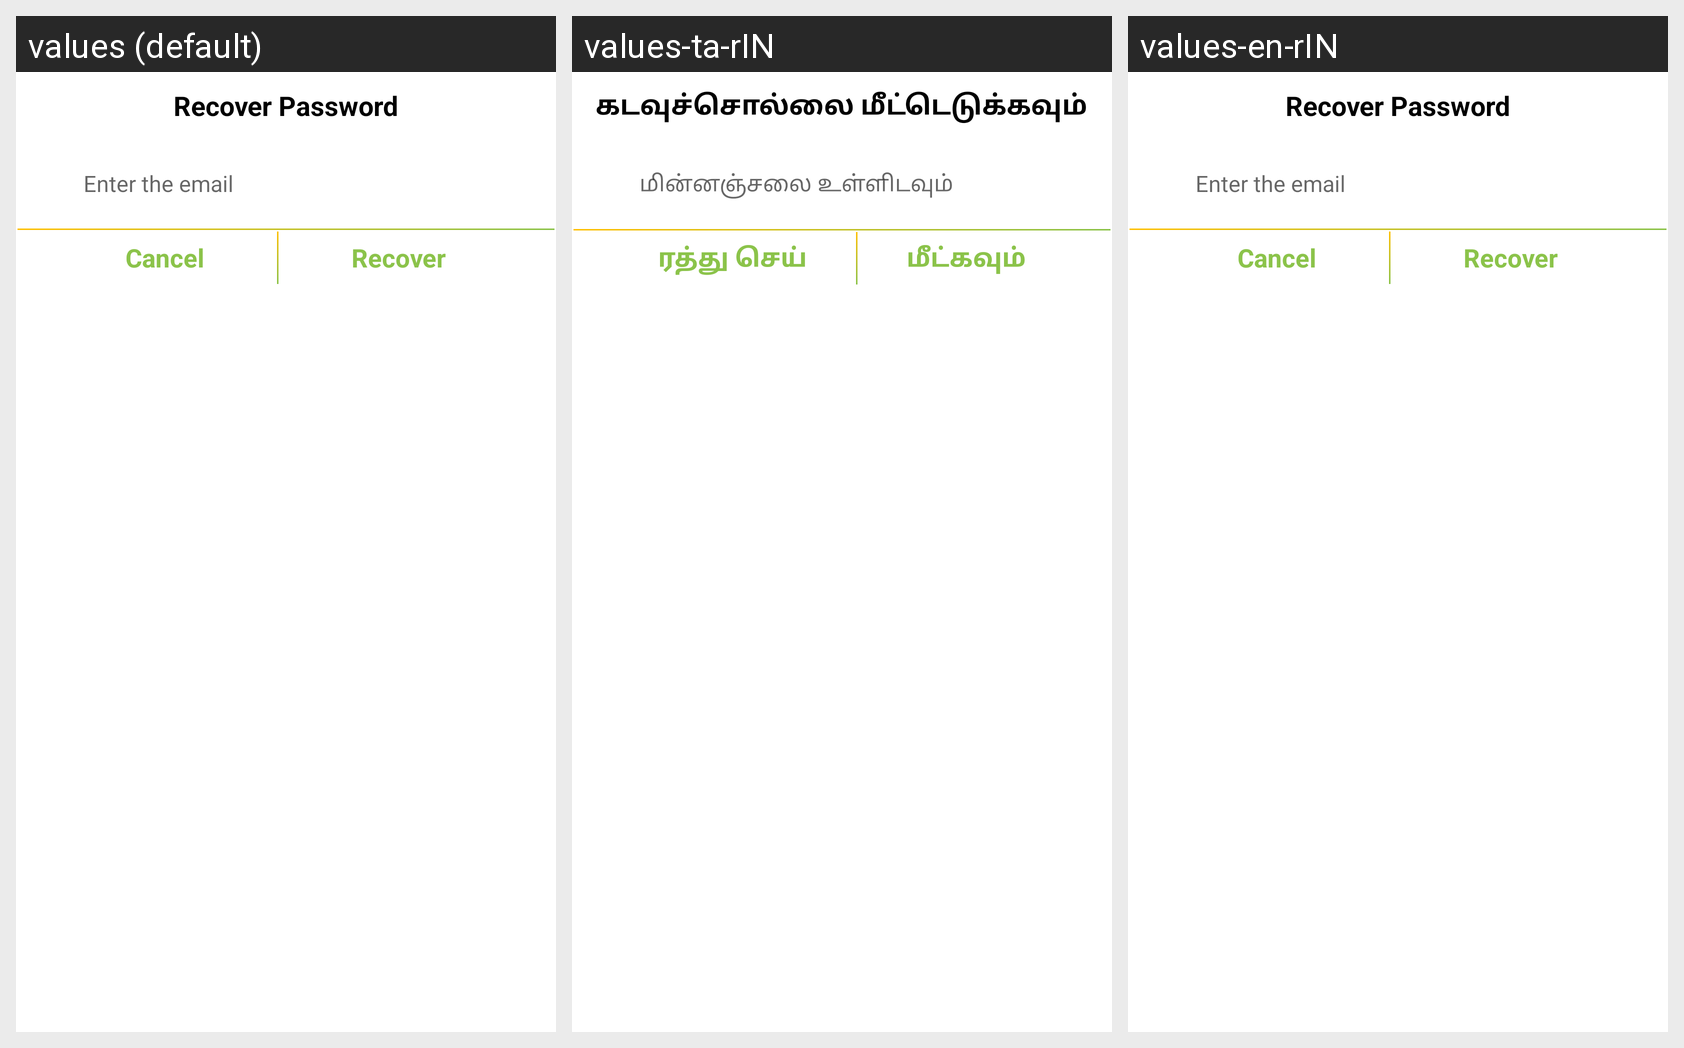

The same Android screen rendered under several of its app's locales, left to right. List the strings drawn on it with the default value and each locale's translation.
Android screen res/layout/custom_forgot_password_dialog.xml rendered under 3 locales, left to right: values (default), values-ta-rIN, values-en-rIN. Device: Nexus 5 (rendered at 1080×1920; each locale shown at half size, 540×960, under a caption strip naming it); theme Theme.BooPraChat.
Strings drawn on this screen, with the default value and each locale's value (text and hints the layout hard-codes, and strings that could not be matched under every locale, appear in the picture but are not listed):

recover_password
  values: Recover Password
  values-ta-rIN: கடவுச்சொல்லை மீட்டெடுக்கவும்
  values-en-rIN: Recover Password

enter_the_email
  values: Enter the email
  values-ta-rIN: மின்னஞ்சலை உள்ளிடவும்
  values-en-rIN: Enter the email

Cancel
  values: Cancel
  values-ta-rIN: ரத்து செய்
  values-en-rIN: Cancel

recover
  values: Recover
  values-ta-rIN: மீட்கவும்
  values-en-rIN: Recover
